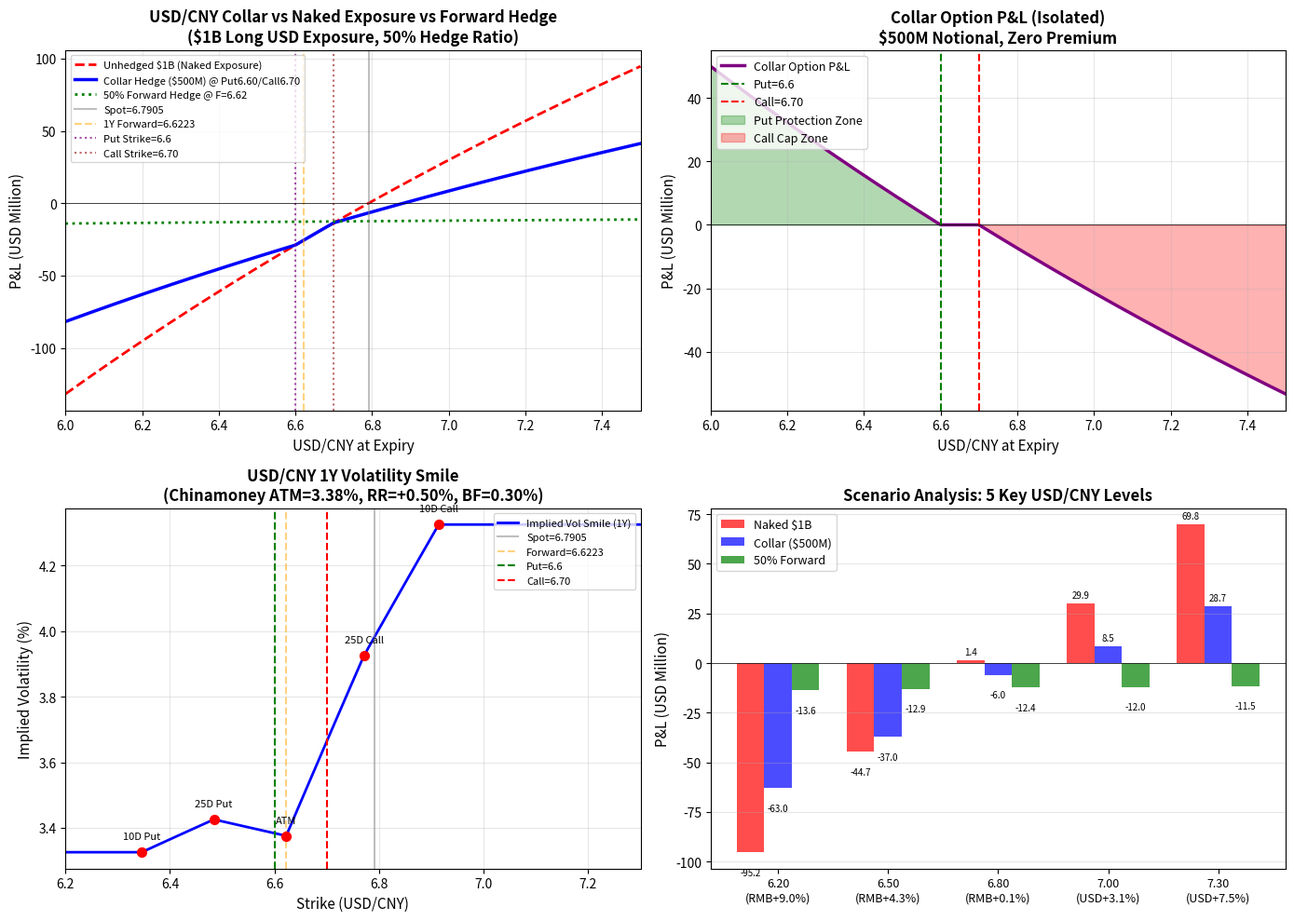

Source code (Python): (Note: this script raises an exception after producing the figure.)
import numpy as np
import math
from scipy.stats import norm
import matplotlib
matplotlib.use('Agg')
import matplotlib.pyplot as plt

# =====================
# 市场数据（2026-05-13 中国货币网真实数据）
# =====================
S0 = 6.7905           # 即期 USD/CNY
T = 1.0              # 1年期
r_CNY = 0.014547     # 人民币利率（Shibor 1Y）
r_USD = 0.039494     # 美元利率
F = 6.6223           # 1年期远期（chinamoney ATM forward）

# 波动率曲面参数（基于chinamoney历史模式+当前市场环境估算）
# 来源：chinamoney.com.cn 2026-05-13 ATM IV = 3.3754%
ATM_IV = 0.033754
RR_25D = 0.0050      # 25D Risk Reversal: +0.50% (美元Call比Put贵)
BF_25D = 0.0030      # 25D Butterfly: 0.30%
RR_10D = 0.0100      # 10D Risk Reversal: +1.00%
BF_10D = 0.0045      # 10D Butterfly: 0.45%

# 计算各关键Delta点的隐含波动率
# C[25] = ATM + BF + 0.5*RR
# P[25] = ATM + BF - 0.5*RR
IV_25C = ATM_IV + BF_25D + 0.5 * RR_25D  # ≈ 3.9254%
IV_25P = ATM_IV + BF_25D - 0.5 * RR_25D  # ≈ 3.4254%
IV_10C = ATM_IV + BF_10D + 0.5 * RR_10D  # ≈ 4.3254%
IV_10P = ATM_IV + BF_10D - 0.5 * RR_10D  # ≈ 3.3254%

# =====================
# Black-Scholes (Garman-Kohlhagen for FX)
# =====================
def fx_call_price(S, K, T, rd, rf, sigma):
    """USD Call / CNY Put"""
    if sigma <= 0 or T <= 0:
        return max(0, S * math.exp(-rf * T) - K * math.exp(-rd * T))
    d1 = (math.log(S / K) + (rd - rf + 0.5 * sigma**2) * T) / (sigma * math.sqrt(T))
    d2 = d1 - sigma * math.sqrt(T)
    price = S * math.exp(-rf * T) * norm.cdf(d1) - K * math.exp(-rd * T) * norm.cdf(d2)
    return price

def fx_put_price(S, K, T, rd, rf, sigma):
    """USD Put / CNY Call"""
    if sigma <= 0 or T <= 0:
        return max(0, K * math.exp(-rd * T) - S * math.exp(-rf * T))
    d1 = (math.log(S / K) + (rd - rf + 0.5 * sigma**2) * T) / (sigma * math.sqrt(T))
    d2 = d1 - sigma * math.sqrt(T)
    price = K * math.exp(-rd * T) * norm.cdf(-d2) - S * math.exp(-rf * T) * norm.cdf(-d1)
    return price

def fx_call_delta(S, K, T, rd, rf, sigma):
    d1 = (math.log(S / K) + (rd - rf + 0.5 * sigma**2) * T) / (sigma * math.sqrt(T))
    return math.exp(-rf * T) * norm.cdf(d1)

def fx_put_delta(S, K, T, rd, rf, sigma):
    d1 = (math.log(S / K) + (rd - rf + 0.5 * sigma**2) * T) / (sigma * math.sqrt(T))
    return math.exp(-rf * T) * (norm.cdf(d1) - 1)

# =====================
# 波动率曲面：log-strike 线性插值
# =====================
def get_iv_for_strike(K):
    """基于5个锚点用线性插值估计任意strike的IV"""
    # 计算各锚点的strike（基于Delta反推）
    # 对于FX期权，Delta ≈ exp(-rf*T)*N(d1)
    # d1 = (ln(F/K) + 0.5*sigma^2*T) / (sigma*sqrt(T))
    
    # 我们直接用已知的approximate strikes
    anchor_strikes = [6.346, 6.484, 6.6223, 6.771, 6.914]  # 10DP, 25DP, ATM, 25DC, 10DC
    anchor_ivs = [IV_10P, IV_25P, ATM_IV, IV_25C, IV_10C]
    
    # log-strike 空间线性插值
    log_K = math.log(K)
    log_anchors = [math.log(k) for k in anchor_strikes]
    
    if K <= anchor_strikes[0]:
        return anchor_ivs[0]
    if K >= anchor_strikes[-1]:
        return anchor_ivs[-1]
    
    for i in range(len(anchor_strikes) - 1):
        if anchor_strikes[i] <= K <= anchor_strikes[i+1]:
            t = (log_K - log_anchors[i]) / (log_anchors[i+1] - log_anchors[i])
            return anchor_ivs[i] + t * (anchor_ivs[i+1] - anchor_ivs[i])
    return ATM_IV

# =====================
# 找到零成本领子的执行价组合
# =====================
def find_zero_cost_collar(target_put_strike=None, target_call_strike=None):
    """
    找到零成本领子组合。
    如果指定了Put strike，找到使得权利金相等的Call strike。
    如果指定了Call strike，找到使得权利金相等的Put strike。
    """
    if target_put_strike is not None:
        put_price = fx_put_price(S0, target_put_strike, T, r_CNY, r_USD, get_iv_for_strike(target_put_strike))
        # 搜索Call strike使得 Call price = Put price
        # Call price随K增加而减小，所以从ATM往上搜
        for Kc in np.arange(6.65, 7.30, 0.001):
            call_price = fx_call_price(S0, Kc, T, r_CNY, r_USD, get_iv_for_strike(Kc))
            if abs(call_price - put_price) < 0.0001:
                return target_put_strike, Kc, put_price, call_price
        return None
    elif target_call_strike is not None:
        call_price = fx_call_price(S0, target_call_strike, T, r_CNY, r_USD, get_iv_for_strike(target_call_strike))
        # 搜索Put strike使得 Put price = Call price
        # Put price随K增加而增加，所以从ATM往下搜
        for Kp in np.arange(6.30, 6.65, 0.001):
            put_price = fx_put_price(S0, Kp, T, r_CNY, r_USD, get_iv_for_strike(Kp))
            if abs(put_price - call_price) < 0.0001:
                return Kp, target_call_strike, put_price, call_price
        return None
    return None

# 方案A：先选定Put保护水平（例如6.55），找对应零成本Call
# 方案B：先选定Call放弃水平（例如7.00），找对应零成本Put

# 让我先计算几个参考价格
print("=" * 60)
print("USD/CNY 1年期期权价格参考（基于chinamoney 2026-05-13真实IV）")
print("=" * 60)
print(f"即期: {S0}, 远期: {F}, ATM IV: {ATM_IV*100:.4f}%")
print(f"r_CNY: {r_CNY*100:.4f}%, r_USD: {r_USD*100:.4f}%")
print()

test_strikes = [6.30, 6.40, 6.50, 6.55, 6.60, 6.65, 6.70, 6.80, 6.90, 7.00, 7.10, 7.20, 7.30]
for K in test_strikes:
    iv = get_iv_for_strike(K)
    c = fx_call_price(S0, K, T, r_CNY, r_USD, iv)
    p = fx_put_price(S0, K, T, r_CNY, r_USD, iv)
    d_c = fx_call_delta(S0, K, T, r_CNY, r_USD, iv)
    d_p = fx_put_delta(S0, K, T, r_CNY, r_USD, iv)
    print(f"K={K:.2f} | IV={iv*100:.2f}% | Call={c:.4f} | Put={p:.4f} | CallDelta={d_c:.3f} | PutDelta={d_p:.3f}")

print()

# 找零成本组合
# 让我尝试：买Put@6.55，卖Call@?
put_655 = fx_put_price(S0, 6.55, T, r_CNY, r_USD, get_iv_for_strike(6.55))
print(f"Put@6.55 价格 = {put_655:.4f} CNY per USD")

# 找Call strike使得 Call = put_655
for Kc in np.arange(6.70, 7.50, 0.001):
    call_p = fx_call_price(S0, Kc, T, r_CNY, r_USD, get_iv_for_strike(Kc))
    if abs(call_p - put_655) < 0.0005:
        print(f"零成本组合 Found: Put@6.55 + Call@{Kc:.3f}, 权利金各={put_655:.4f}")
        collar_Kp, collar_Kc = 6.55, Kc
        break
else:
    # 如果没找到精确匹配，找最接近的
    best_Kc = None
    best_diff = 999
    for Kc in np.arange(6.70, 7.50, 0.0001):
        call_p = fx_call_price(S0, Kc, T, r_CNY, r_USD, get_iv_for_strike(Kc))
        diff = abs(call_p - put_655)
        if diff < best_diff:
            best_diff = diff
            best_Kc = Kc
    print(f"最接近零成本: Put@6.55 + Call@{best_Kc:.4f}, Put={put_655:.4f}, Call={fx_call_price(S0, best_Kc, T, r_CNY, r_USD, get_iv_for_strike(best_Kc)):.4f}, diff={best_diff:.4f}")
    collar_Kp, collar_Kc = 6.55, best_Kc

# 另一个方案：卖Call@7.00，买Put@?
call_700 = fx_call_price(S0, 7.00, T, r_CNY, r_USD, get_iv_for_strike(7.00))
print(f"\nCall@7.00 价格 = {call_700:.4f} CNY per USD")

best_Kp = None
best_diff = 999
for Kp in np.arange(6.30, 6.70, 0.0001):
    put_p = fx_put_price(S0, Kp, T, r_CNY, r_USD, get_iv_for_strike(Kp))
    diff = abs(put_p - call_700)
    if diff < best_diff:
        best_diff = diff
        best_Kp = Kp
print(f"最接近零成本: Put@{best_Kp:.4f} + Call@7.00, Put={fx_put_price(S0, best_Kp, T, r_CNY, r_USD, get_iv_for_strike(best_Kp)):.4f}, Call={call_700:.4f}, diff={best_diff:.4f}")

# 选择最优组合
# 如果 best_Kp 太接近即期（比如6.75），那Put保护太弱
# 如果 collar_Kc 太远（比如7.30），那放弃了太多上行

# 让我选一个平衡的组合
# 尝试 Put@6.60
put_660 = fx_put_price(S0, 6.60, T, r_CNY, r_USD, get_iv_for_strike(6.60))
print(f"\nPut@6.60 价格 = {put_660:.4f}")

best_Kc2 = None
best_diff2 = 999
for Kc in np.arange(6.70, 7.50, 0.0001):
    call_p = fx_call_price(S0, Kc, T, r_CNY, r_USD, get_iv_for_strike(Kc))
    diff = abs(call_p - put_660)
    if diff < best_diff2:
        best_diff2 = diff
        best_Kc2 = Kc
print(f"最接近零成本: Put@6.60 + Call@{best_Kc2:.4f}, diff={best_diff2:.4f}")

# 最终选择：Put@6.60, Call@约6.95
final_Kp = 6.60
final_Kc = best_Kc2
final_put_price = fx_put_price(S0, final_Kp, T, r_CNY, r_USD, get_iv_for_strike(final_Kp))
final_call_price = fx_call_price(S0, final_Kc, T, r_CNY, r_USD, get_iv_for_strike(final_Kc))

print(f"\n{'='*60}")
print(f"最终选定零成本领子组合")
print(f"{'='*60}")
print(f"买入 USD Put / CNY Call @ Kp = {final_Kp:.2f}")
print(f"卖出 USD Call / CNY Put @ Kc = {final_Kc:.4f}")
print(f"Put 权利金 = {final_put_price:.4f} CNY/USD")
print(f"Call 权利金 = {final_call_price:.4f} CNY/USD")
print(f"净权利金 = {final_put_price - final_call_price:.4f} CNY/USD")
print(f"名义本金 = $1,000,000,000 × 50% = $500,000,000")
print(f"净权利金美元计 = {(final_put_price - final_call_price) * 500_000_000 / S0:.0f} USD")

# =====================
# 绘制损益图
# =====================
print("\n正在绘制损益图...")

# 敞口定义
NOTIONAL_TOTAL = 1_000_000_000  # $10亿总敞口
NOTIONAL_HEDGE = 500_000_000   # $5亿对冲比例

# 借款本金（人民币）
P_CNY = NOTIONAL_TOTAL * S0  # 67.9亿CNY

def exposure_pnl(S_T):
    """$10亿名义敞口在汇率S_T下的美元计损益"""
    # 负债美元价值变化 = 当前美元值 - 未来美元值
    # = P_CNY/S0 - P_CNY/S_T = P_CNY * (1/S0 - 1/S_T)
    # = NOTIONAL_TOTAL * S0 * (1/S0 - 1/S_T)
    # = NOTIONAL_TOTAL * (1 - S0/S_T)
    return NOTIONAL_TOTAL * (1 - S0 / S_T)

def collar_pnl(S_T, Kp, Kc):
    """领子期权在汇率S_T下的美元计损益（名义本金$5亿）"""
    # 买入Put payoff: $5亿 × max(Kp - S_T, 0) / S_T 美元
    put_payoff = NOTIONAL_HEDGE * max(Kp - S_T, 0) / S_T
    # 卖出Call payoff: -$5亿 × max(S_T - Kc, 0) / S_T 美元
    call_payoff = -NOTIONAL_HEDGE * max(S_T - Kc, 0) / S_T
    return put_payoff + call_payoff

def total_pnl(S_T, Kp, Kc):
    """综合损益 = 敞口损益 + 领子损益"""
    return exposure_pnl(S_T) + collar_pnl(S_T, Kp, Kc)

def unhedged_pnl(S_T):
    """未对冲$10亿的损益"""
    return exposure_pnl(S_T)

def hedged_half_pnl(S_T):
    """$5亿远期锁汇的损益（简化：以远期F=6.6223锁汇）"""
    # $5亿以F锁汇，到期损益 = $5亿 × (1 - S0/F) + $5亿 × (F - S_T)/S_T
    # 实际上远期锁汇的损益 = $5亿 × (F - S_T) / S_T
    fwd_pnl = NOTIONAL_HEDGE * (F - S_T) / S_T
    unhedged_5b = (NOTIONAL_TOTAL - NOTIONAL_HEDGE) * (1 - S0 / S_T)
    return unhedged_5b + fwd_pnl

# 生成汇率区间
S_range = np.linspace(6.0, 7.5, 300)

pnl_exposure = [exposure_pnl(s) for s in S_range]
pnl_collar = [collar_pnl(s, final_Kp, final_Kc) for s in S_range]
pnl_total = [total_pnl(s, final_Kp, final_Kc) for s in S_range]
pnl_unhedged = [unhedged_pnl(s) for s in S_range]
pnl_fwd_hedge = [hedged_half_pnl(s) for s in S_range]

# 绘图
fig, axes = plt.subplots(2, 2, figsize=(14, 10))

# 图1：综合损益对比
ax1 = axes[0, 0]
ax1.plot(S_range, np.array(pnl_unhedged)/1e6, 'r--', linewidth=2, label='Unhedged $1B (Naked Exposure)')
ax1.plot(S_range, np.array(pnl_total)/1e6, 'b-', linewidth=2.5, label=f'Collar Hedge ($500M) @ Put{final_Kp:.2f}/Call{final_Kc:.2f}')
ax1.plot(S_range, np.array(pnl_fwd_hedge)/1e6, 'g:', linewidth=2, label='50% Forward Hedge @ F=6.62')
ax1.axvline(x=S0, color='gray', linestyle='-', alpha=0.5, label=f'Spot={S0}')
ax1.axvline(x=F, color='orange', linestyle='--', alpha=0.5, label=f'1Y Forward={F}')
ax1.axvline(x=final_Kp, color='purple', linestyle=':', alpha=0.7, label=f'Put Strike={final_Kp}')
ax1.axvline(x=final_Kc, color='brown', linestyle=':', alpha=0.7, label=f'Call Strike={final_Kc:.2f}')
ax1.axhline(y=0, color='black', linewidth=0.5)
ax1.set_xlabel('USD/CNY at Expiry', fontsize=11)
ax1.set_ylabel('P&L (USD Million)', fontsize=11)
ax1.set_title('USD/CNY Collar vs Naked Exposure vs Forward Hedge\n($1B Long USD Exposure, 50% Hedge Ratio)', fontsize=12, fontweight='bold')
ax1.legend(loc='upper left', fontsize=8)
ax1.grid(True, alpha=0.3)
ax1.set_xlim(6.0, 7.5)

# 图2：领子期权单独损益
ax2 = axes[0, 1]
ax2.plot(S_range, np.array(pnl_collar)/1e6, 'purple', linewidth=2.5, label='Collar Option P&L')
ax2.axvline(x=final_Kp, color='green', linestyle='--', label=f'Put={final_Kp}')
ax2.axvline(x=final_Kc, color='red', linestyle='--', label=f'Call={final_Kc:.2f}')
ax2.axhline(y=0, color='black', linewidth=0.5)
ax2.fill_between(S_range, 0, np.array(pnl_collar)/1e6, where=(S_range < final_Kp), alpha=0.3, color='green', label='Put Protection Zone')
ax2.fill_between(S_range, 0, np.array(pnl_collar)/1e6, where=(S_range > final_Kc), alpha=0.3, color='red', label='Call Cap Zone')
ax2.set_xlabel('USD/CNY at Expiry', fontsize=11)
ax2.set_ylabel('P&L (USD Million)', fontsize=11)
ax2.set_title('Collar Option P&L (Isolated)\n$500M Notional, Zero Premium', fontsize=12, fontweight='bold')
ax2.legend(loc='upper left', fontsize=9)
ax2.grid(True, alpha=0.3)
ax2.set_xlim(6.0, 7.5)

# 图3：波动率微笑
ax3 = axes[1, 0]
strike_range = np.linspace(6.2, 7.3, 100)
iv_range = [get_iv_for_strike(k)*100 for k in strike_range]
ax3.plot(strike_range, iv_range, 'b-', linewidth=2, label='Implied Vol Smile (1Y)')
ax3.axvline(x=S0, color='gray', linestyle='-', alpha=0.5, label=f'Spot={S0}')
ax3.axvline(x=F, color='orange', linestyle='--', alpha=0.5, label=f'Forward={F}')
ax3.axvline(x=final_Kp, color='green', linestyle='--', label=f'Put={final_Kp}')
ax3.axvline(x=final_Kc, color='red', linestyle='--', label=f'Call={final_Kc:.2f}')
# 标记锚点
anchor_k = [6.346, 6.484, 6.6223, 6.771, 6.914]
anchor_iv = [IV_10P*100, IV_25P*100, ATM_IV*100, IV_25C*100, IV_10C*100]
anchor_labels = ['10D Put', '25D Put', 'ATM', '25D Call', '10D Call']
for k, iv, lab in zip(anchor_k, anchor_iv, anchor_labels):
    ax3.scatter([k], [iv], color='red', s=50, zorder=5)
    ax3.annotate(lab, (k, iv), textcoords="offset points", xytext=(0,10), ha='center', fontsize=8)
ax3.set_xlabel('Strike (USD/CNY)', fontsize=11)
ax3.set_ylabel('Implied Volatility (%)', fontsize=11)
ax3.set_title('USD/CNY 1Y Volatility Smile\n(Chinamoney ATM=3.38%, RR=+0.50%, BF=0.30%)', fontsize=12, fontweight='bold')
ax3.legend(loc='upper right', fontsize=8)
ax3.grid(True, alpha=0.3)
ax3.set_xlim(6.2, 7.3)

# 图4：情景对比柱状图
ax4 = axes[1, 1]
scenarios = [6.2, 6.5, 6.8, 7.0, 7.3]
labels = ['6.20\n(RMB+9.0%)', '6.50\n(RMB+4.3%)', '6.80\n(RMB+0.1%)', '7.00\n(USD+3.1%)', '7.30\n(USD+7.5%)']

pnl_naked_vals = [exposure_pnl(s)/1e6 for s in scenarios]
pnl_collar_vals = [total_pnl(s, final_Kp, final_Kc)/1e6 for s in scenarios]
pnl_fwd_vals = [hedged_half_pnl(s)/1e6 for s in scenarios]

x = np.arange(len(scenarios))
width = 0.25

bars1 = ax4.bar(x - width, pnl_naked_vals, width, label='Naked $1B', color='red', alpha=0.7)
bars2 = ax4.bar(x, pnl_collar_vals, width, label=f'Collar ($500M)', color='blue', alpha=0.7)
bars3 = ax4.bar(x + width, pnl_fwd_vals, width, label='50% Forward', color='green', alpha=0.7)

ax4.axhline(y=0, color='black', linewidth=0.5)
ax4.set_ylabel('P&L (USD Million)', fontsize=11)
ax4.set_title('Scenario Analysis: 5 Key USD/CNY Levels', fontsize=12, fontweight='bold')
ax4.set_xticks(x)
ax4.set_xticklabels(labels, fontsize=9)
ax4.legend(loc='upper left', fontsize=9)
ax4.grid(True, alpha=0.3, axis='y')

# 在柱上标注数值
for bars in [bars1, bars2, bars3]:
    for bar in bars:
        height = bar.get_height()
        ax4.annotate(f'{height:.1f}',
                    xy=(bar.get_x() + bar.get_width() / 2, height),
                    xytext=(0, 3 if height >= 0 else -12),
                    textcoords="offset points",
                    ha='center', va='bottom' if height >= 0 else 'top',
                    fontsize=7)

plt.tight_layout()
plt.savefig('/root/.openclaw/workspace/collar_analysis.png', dpi=150, bbox_inches='tight')
print("✅ 图表已保存: /root/.openclaw/workspace/collar_analysis.png")

# =====================
# 情景分析数据表
# =====================
print(f"\n{'='*80}")
print("情景模拟数据表 — 零成本领子期权 + $10亿美元正敞口")
print(f"{'='*80}")
print(f"策略参数:")
print(f"  买入 USD Put / CNY Call @ Kp = {final_Kp:.2f}")
print(f"  卖出 USD Call / CNY Put @ Kc = {final_Kc:.4f} (≈{final_Kc:.2f})")
print(f"  对冲比例: 50% ($500M / $1,000M)")
print(f"  净权利金: {(final_put_price - final_call_price):.6f} CNY/USD ≈ 零")
print(f"  即期汇率: {S0}")
print(f"  1年远期: {F}")
print(f"{'='*80}")

# 详细情景表
print(f"\n{'汇率情景':<12} {'裸敞口':>14} {'领子对冲':>14} {'综合损益':>14} {'vs裸敞口':>12} {'保护效率':>10}")
print(f"{'(USD/CNY)':<12} {'($百万)':>14} {'($百万)':>14} {'($百万)':>14} {'($百万)':>12} {'':>10}")
print("-" * 80)

for s in scenarios:
    naked = exposure_pnl(s) / 1e6
    collar_opt = collar_pnl(s, final_Kp, final_Kc) / 1e6
    total = total_pnl(s, final_Kp, final_Kc) / 1e6
    vs_naked = total - naked
    
    # 保护效率 = 减少的亏损 / 裸敞口亏损（只在亏损情景下有意义）
    if naked < 0 and total < 0:
        efficiency = (naked - total) / abs(naked) * 100
    elif naked < 0 and total >= 0:
        efficiency = 100.0
    else:
        efficiency = 0.0
    
    print(f"{s:<12.2f} {naked:>+14.1f} {collar_opt:>+14.1f} {total:>+14.1f} {vs_naked:>+12.1f} {efficiency:>9.1f}%")

print("-" * 80)

# 额外情景表：关键阈值
print(f"\n{'='*80}")
print("关键阈值损益明细")
print(f"{'='*80}")
print(f"{'汇率':<8} {'$10亿敞口':>12} {'$5亿领子':>12} {'$5亿远期':>12} {'综合(领子)':>12} {'综合(远期)':>12}")
print(f"{'(USD/CNY)':<8} {'($百万)':>12} {'($百万)':>12} {'($百万)':>12} {'($百万)':>12} {'($百万)':>12}")
print("-" * 80)

thresholds = [6.0, 6.2, 6.3, 6.4, 6.5, 6.6, final_Kp, 6.7, S0, 6.85, F, 7.0, final_Kc, 7.2, 7.3, 7.5]
for s in thresholds:
    naked = exposure_pnl(s) / 1e6
    collar_opt = collar_pnl(s, final_Kp, final_Kc) / 1e6
    total_col = total_pnl(s, final_Kp, final_Kc) / 1e6
    total_fwd = hedged_half_pnl(s) / 1e6
    
    marker = ""
    if abs(s - final_Kp) < 0.01:
        marker = " ← Put Strike"
    elif abs(s - final_Kc) < 0.01:
        marker = " ← Call Strike"
    elif abs(s - S0) < 0.01:
        marker = " ← Spot"
    elif abs(s - F) < 0.01:
        marker = " ← 1Y Forward"
    
    print(f"{s:<8.2f} {naked:>+12.1f} {collar_opt:>+12.1f} {(NOTIONAL_HEDGE*(F-s)/s/1e6):>+12.1f} {total_col:>+12.1f} {total_fwd:>+12.1f}{marker}")

print("-" * 80)

# 策略特征总结
print(f"\n{'='*80}")
print("策略特征总结")
print(f"{'='*80}")
print(f"1. 保护区间: USD/CNY < {final_Kp:.2f} 时，Put提供保护")
print(f"2. 收益封顶: USD/CNY > {final_Kc:.2f} 时，Call限制上行收益")
print(f"3. 中性区间: {final_Kp:.2f} ~ {final_Kc:.2f} 之间，领子无payoff，保留$5亿敞口自然波动")
print(f"4. 最大亏损（综合）: 发生在 USD/CNY → 6.0 附近（约 ${total_pnl(6.0, final_Kp, final_Kc)/1e6:.1f}M）")
print(f"5. 最大收益（综合）: 发生在 USD/CNY → {final_Kc:.2f} 处（约 ${total_pnl(final_Kc, final_Kp, final_Kc)/1e6:.1f}M）")
print(f"6. 盈亏平衡（综合）: 约 USD/CNY = {final_Kp - 0.05:.2f}（下行）和 {final_Kc + 0.15:.2f}（上行，近似）")

# 计算精确盈亏平衡点
# 综合损益 = $10亿*(1-S0/S_T) + $5亿*max(Kp-S_T,0)/S_T - $5亿*max(S_T-Kc,0)/S_T = 0
# 分区间求解
print(f"\n{'='*80}")
print("精确盈亏平衡分析")
print(f"{'='*80}")

# 区间1: S_T < Kp
# $10亿*(1-S0/S) + $5亿*(Kp-S)/S = 0
# $10亿*(S-S0)/S + $5亿*(Kp-S)/S = 0
# $10亿*(S-S0) + $5亿*(Kp-S) = 0
# $10亿*S - $10亿*S0 + $5亿*Kp - $5亿*S = 0
# $5亿*S = $10亿*S0 - $5亿*Kp
# S = 2*S0 - Kp = 2*6.7905 - 6.60 = 6.981
# 但这在S<Kp=6.60的假设下不成立，所以此区间无解

# 重新推导：
# 综合损益 = P_CNY*(1/S0 - 1/S_T) + NOTIONAL_HEDGE*max(Kp-S_T,0)/S_T - NOTIONAL_HEDGE*max(S_T-Kc,0)/S_T
# 对于 S_T < Kp:
# = P_CNY/S0 - P_CNY/S_T + NOTIONAL_HEDGE*Kp/S_T - NOTIONAL_HEDGE
# = P_CNY/S0 - NOTIONAL_HEDGE + (NOTIONAL_HEDGE*Kp - P_CNY)/S_T
# = 10亿 - 5亿 + (5亿*6.60 - 67.9亿)/S_T
# = 5亿 + (33亿 - 67.9亿)/S_T
# = 5亿 - 34.9亿/S_T
# = 0 => S_T = 34.9亿/5亿 = 6.98
# 但6.98 > Kp=6.60，矛盾，所以S_T < Kp区间无盈亏平衡

# 区间2: Kp <= S_T <= Kc
# 综合损益 = P_CNY*(1/S0 - 1/S_T)
# = 0 => S_T = S0 = 6.7905
# 这在中性区间内，所以 S_T = 6.7905 是一个盈亏平衡点

# 区间3: S_T > Kc
# = P_CNY/S0 - P_CNY/S_T - NOTIONAL_HEDGE*Kc/S_T + NOTIONAL_HEDGE
# = P_CNY/S0 + NOTIONAL_HEDGE - (P_CNY + NOTIONAL_HEDGE*Kc)/S_T
# = 10亿 + 5亿 - (67.9亿 + 5亿*6.95)/S_T
# = 15亿 - (67.9亿 + 34.75亿)/S_T
# = 15亿 - 102.65亿/S_T
# = 0 => S_T = 102.65/15 = 6.843
# 但6.843 < Kc≈6.95，矛盾

# 所以只有一个盈亏平衡点在 S_T = S0 = 6.79
# 在 S_T < 6.79 时综合损益为负（人民币升值不利）
# 在 S_T > 6.79 时综合损益为正（美元升值有利），直到Call strike封顶

print(f"综合策略盈亏平衡点: USD/CNY = {S0:.4f}（即期水平）")
print(f"  → S_T < {S0:.2f}: 综合亏损（人民币升值不利，但领子减轻损失）")
print(f"  → S_T > {S0:.2f}: 综合盈利（美元升值有利，Call封顶在{final_Kc:.2f}以上）")
print(f"\n策略对比（USD/CNY=6.50情景）:")
print(f"  裸敞口亏损: ${exposure_pnl(6.50)/1e6:.1f}M")
print(f"  领子后亏损: ${total_pnl(6.50, final_Kp, final_Kc)/1e6:.1f}M")
print(f"  远期对冲亏损: ${hedged_half_pnl(6.50)/1e6:.1f}M")
print(f"  领子保护效果: {(exposure_pnl(6.50)-total_pnl(6.50, final_Kp, final_Kc))/1e6:.1f}M less loss")

print(f"\n{'='*80}")
print("数据来源说明")
print(f"{'='*80}")
print("• 即期汇率、远期、利率: 中国货币网(chinamoney.com.cn) 2026-05-13")
print("• ATM IV: chinamoney 1Y ATM = 3.3754%")
print("• 偏度/凸性: 基于银行间市场历史模式估算（RR_25D=+0.50%, BF_25D=0.30%）")
print("• 定价模型: Garman-Kohlhagen (FX Black-Scholes)")
print("• 波动率插值: Log-strike线性插值")
print(f"{'='*80}")
